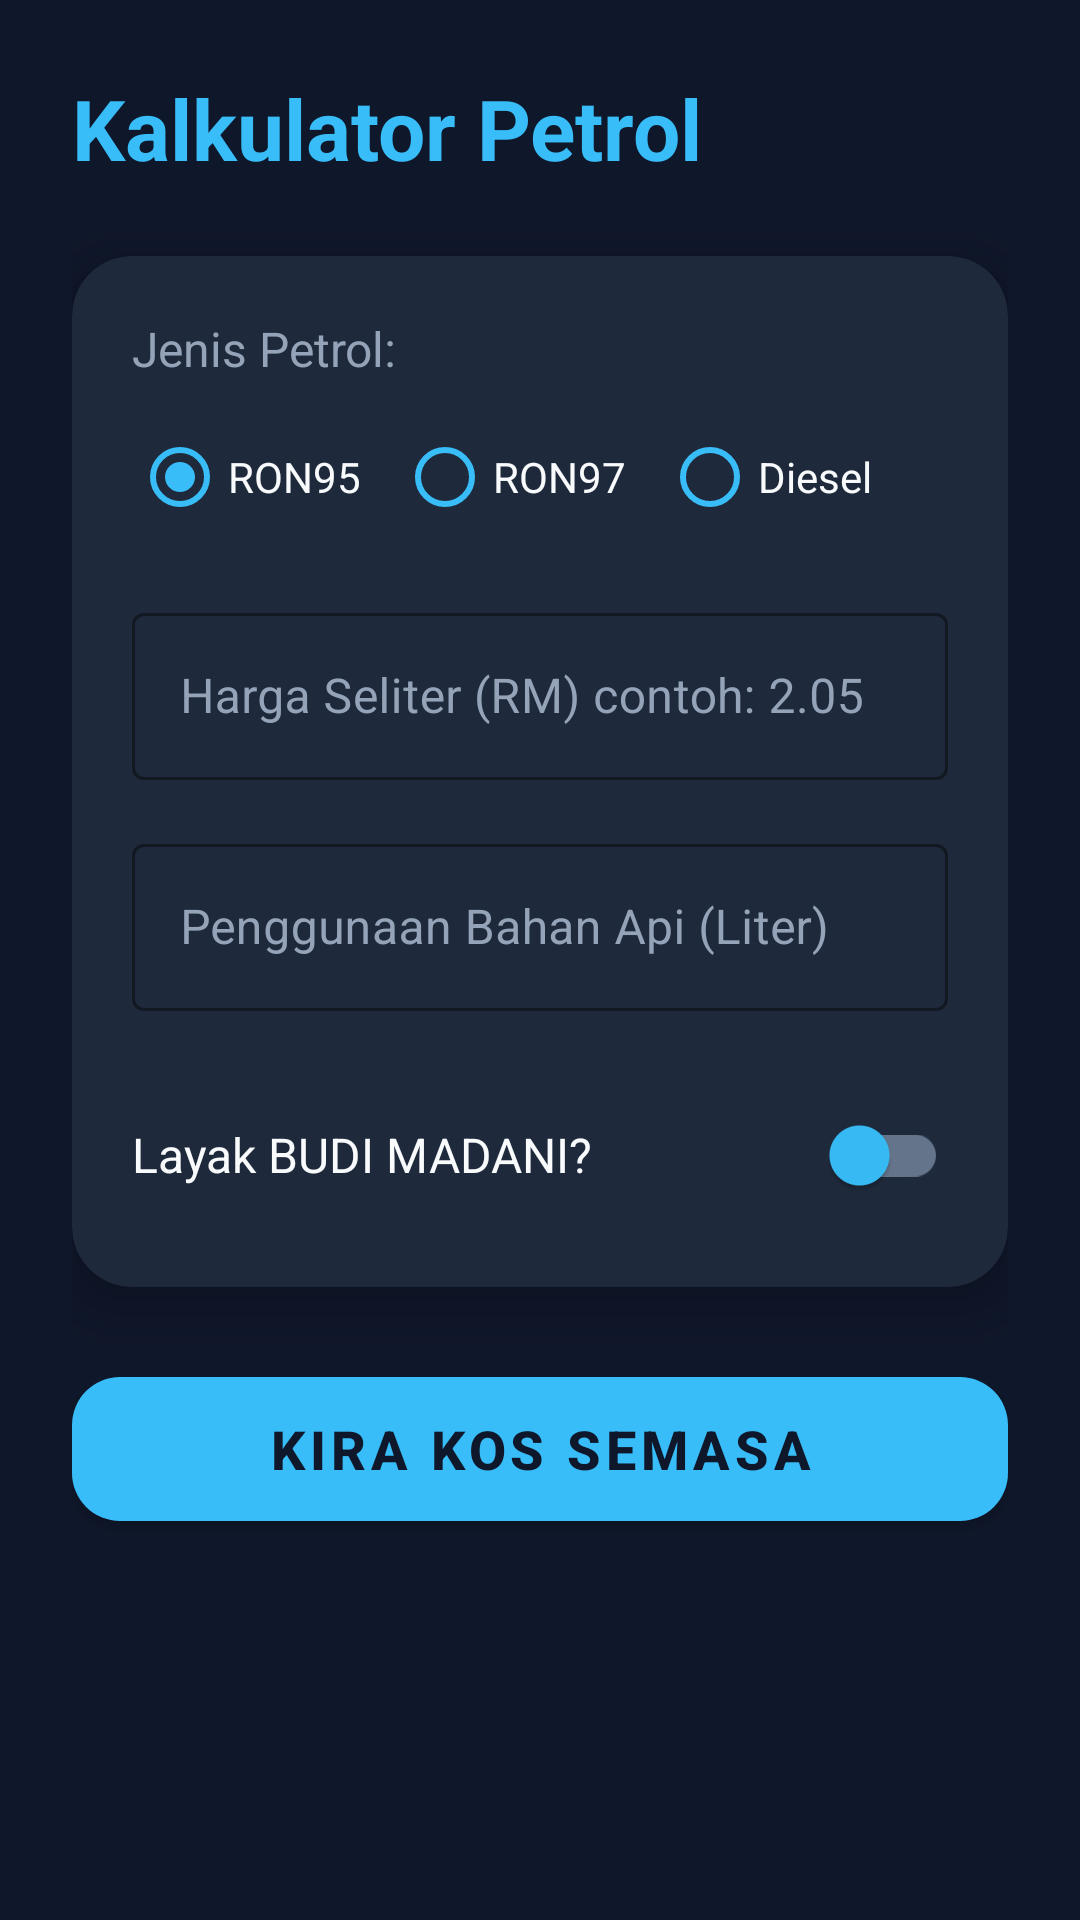

Reconstruct the res/layout file that produces this screen, plus the resources it refers to.
<!-- AndroidManifest.xml: application theme Theme.SmartPetrolCostCalculator -->
<!-- res/layout/activity_main.xml -->
<?xml version="1.0" encoding="utf-8"?>
<ScrollView xmlns:android="http://schemas.android.com/apk/res/android"
    xmlns:app="http://schemas.android.com/apk/res-auto"
    android:layout_width="match_parent"
    android:layout_height="match_parent"
    android:background="#0F172A"
    android:fillViewport="true"
    android:fitsSystemWindows="true">

    <LinearLayout
        android:layout_width="match_parent"
        android:layout_height="wrap_content"
        android:orientation="vertical"
        android:padding="24dp">

        <TextView
            android:layout_width="match_parent"
            android:layout_height="wrap_content"
            android:text="Kalkulator Petrol"
            android:textColor="#38BDF8"
            android:textSize="28sp"
            android:textStyle="bold"
            android:layout_marginBottom="24dp"/>

        <androidx.cardview.widget.CardView
            android:layout_width="match_parent"
            android:layout_height="wrap_content"
            app:cardBackgroundColor="#1E293B"
            app:cardCornerRadius="20dp"
            app:cardElevation="10dp"
            android:layout_marginBottom="24dp">

            <LinearLayout
                android:layout_width="match_parent"
                android:layout_height="wrap_content"
                android:orientation="vertical"
                android:padding="20dp">

                <TextView
                    android:layout_width="wrap_content"
                    android:layout_height="wrap_content"
                    android:text="Jenis Petrol:"
                    android:textColor="#94A3B8"
                    android:textSize="16sp"
                    android:layout_marginBottom="8dp"/>

                <RadioGroup
                    android:id="@+id/rgPetrolType"
                    android:layout_width="match_parent"
                    android:layout_height="wrap_content"
                    android:orientation="horizontal"
                    android:layout_marginBottom="16dp">

                    <RadioButton
                        android:id="@+id/rbRon95"
                        android:layout_width="wrap_content"
                        android:layout_height="wrap_content"
                        android:text="RON95"
                        android:textColor="#F8FAFC"
                        android:buttonTint="#38BDF8"
                        android:checked="true"/>

                    <RadioButton
                        android:id="@+id/rbRon97"
                        android:layout_width="wrap_content"
                        android:layout_height="wrap_content"
                        android:text="RON97"
                        android:textColor="#F8FAFC"
                        android:buttonTint="#38BDF8"
                        android:layout_marginStart="12dp"/>

                    <RadioButton
                        android:id="@+id/rbDiesel"
                        android:layout_width="wrap_content"
                        android:layout_height="wrap_content"
                        android:text="Diesel"
                        android:textColor="#F8FAFC"
                        android:buttonTint="#38BDF8"
                        android:layout_marginStart="12dp"/>
                </RadioGroup>

                <com.google.android.material.textfield.TextInputLayout
                    android:layout_width="match_parent"
                    android:layout_height="wrap_content"
                    android:textColorHint="#94A3B8"
                    app:boxStrokeColor="#38BDF8"
                    app:hintTextColor="#38BDF8"
                    android:layout_marginBottom="16dp"
                    style="@style/Widget.MaterialComponents.TextInputLayout.OutlinedBox">

                    <com.google.android.material.textfield.TextInputEditText
                        android:id="@+id/etPricePerLiter"
                        android:layout_width="match_parent"
                        android:layout_height="wrap_content"
                        android:hint="Harga Seliter (RM) contoh: 2.05"
                        android:inputType="numberDecimal"
                        android:textColor="#F8FAFC"/>
                </com.google.android.material.textfield.TextInputLayout>

                <com.google.android.material.textfield.TextInputLayout
                    android:layout_width="match_parent"
                    android:layout_height="wrap_content"
                    android:textColorHint="#94A3B8"
                    app:boxStrokeColor="#38BDF8"
                    app:hintTextColor="#38BDF8"
                    android:layout_marginBottom="24dp"
                    style="@style/Widget.MaterialComponents.TextInputLayout.OutlinedBox">

                    <com.google.android.material.textfield.TextInputEditText
                        android:id="@+id/etFuelUsage"
                        android:layout_width="match_parent"
                        android:layout_height="wrap_content"
                        android:hint="Penggunaan Bahan Api (Liter)"
                        android:inputType="numberDecimal"
                        android:textColor="#F8FAFC"/>
                </com.google.android.material.textfield.TextInputLayout>

                <com.google.android.material.switchmaterial.SwitchMaterial
                    android:id="@+id/switchBudi"
                    android:layout_width="match_parent"
                    android:layout_height="wrap_content"
                    android:text="Layak BUDI MADANI?"
                    android:textColor="#F8FAFC"
                    android:textSize="16sp"
                    app:thumbTint="#38BDF8"
                    app:trackTint="#64748B"/>

            </LinearLayout>
        </androidx.cardview.widget.CardView>

        <com.google.android.material.button.MaterialButton
            android:id="@+id/btnCalculate"
            android:layout_width="match_parent"
            android:layout_height="60dp"
            android:text="Kira Kos Semasa"
            android:textSize="18sp"
            android:textStyle="bold"
            app:cornerRadius="16dp"
            app:backgroundTint="#38BDF8"
            android:textColor="#0F172A"
            android:layout_marginBottom="24dp"/>

        <androidx.cardview.widget.CardView
            android:id="@+id/cardResult"
            android:layout_width="match_parent"
            android:layout_height="wrap_content"
            app:cardBackgroundColor="#10B981"
            app:cardCornerRadius="20dp"
            app:cardElevation="10dp"
            android:visibility="gone">

            <LinearLayout
                android:layout_width="match_parent"
                android:layout_height="wrap_content"
                android:orientation="vertical"
                android:padding="20dp">

                <TextView
                    android:layout_width="wrap_content"
                    android:layout_height="wrap_content"
                    android:text="Ringkasan Kos"
                    android:textColor="#FFFFFF"
                    android:textSize="20sp"
                    android:textStyle="bold"
                    android:layout_marginBottom="16dp"/>

                <TextView
                    android:id="@+id/tvTotalCost"
                    android:layout_width="wrap_content"
                    android:layout_height="wrap_content"
                    android:text="Jumlah Kos Petrol: RM 0.00"
                    android:textColor="#FFFFFF"
                    android:textSize="16sp"
                    android:layout_marginBottom="8dp"/>

                <TextView
                    android:id="@+id/tvBudiRebate"
                    android:layout_width="wrap_content"
                    android:layout_height="wrap_content"
                    android:text="Rebat BUDI: RM 0.00"
                    android:textColor="#FFFFFF"
                    android:textSize="16sp"
                    android:layout_marginBottom="8dp"/>

                <View
                    android:layout_width="match_parent"
                    android:layout_height="1dp"
                    android:background="#A7F3D0"
                    android:layout_marginVertical="8dp"/>

                <TextView
                    android:id="@+id/tvTotalSaving"
                    android:layout_width="wrap_content"
                    android:layout_height="wrap_content"
                    android:text="Jumlah Penjimatan (Yang Perlu Dibayar): RM 0.00"
                    android:textColor="#FFFFFF"
                    android:textSize="18sp"
                    android:textStyle="bold"/>

                <com.google.android.material.button.MaterialButton
                    android:id="@+id/btnShareResult"
                    android:layout_width="match_parent"
                    android:layout_height="50dp"
                    android:text="Kongsi Keputusan"
                    android:textColor="#10B981"
                    app:backgroundTint="#FFFFFF"
                    app:cornerRadius="12dp"
                    android:layout_marginTop="16dp"
                    android:textAllCaps="false"
                    app:icon="@android:drawable/ic_menu_share"
                    app:iconTint="#10B981"/>

            </LinearLayout>
        </androidx.cardview.widget.CardView>

    </LinearLayout>
</ScrollView>
<!-- resources referenced by this layout -->
<resources>
  <style name="Theme.SmartPetrolCostCalculator" parent="Base.Theme.SmartPetrolCostCalculator" />
  <style name="Base.Theme.SmartPetrolCostCalculator" parent="Theme.MaterialComponents.DayNight.DarkActionBar">
      </style>
</resources>
